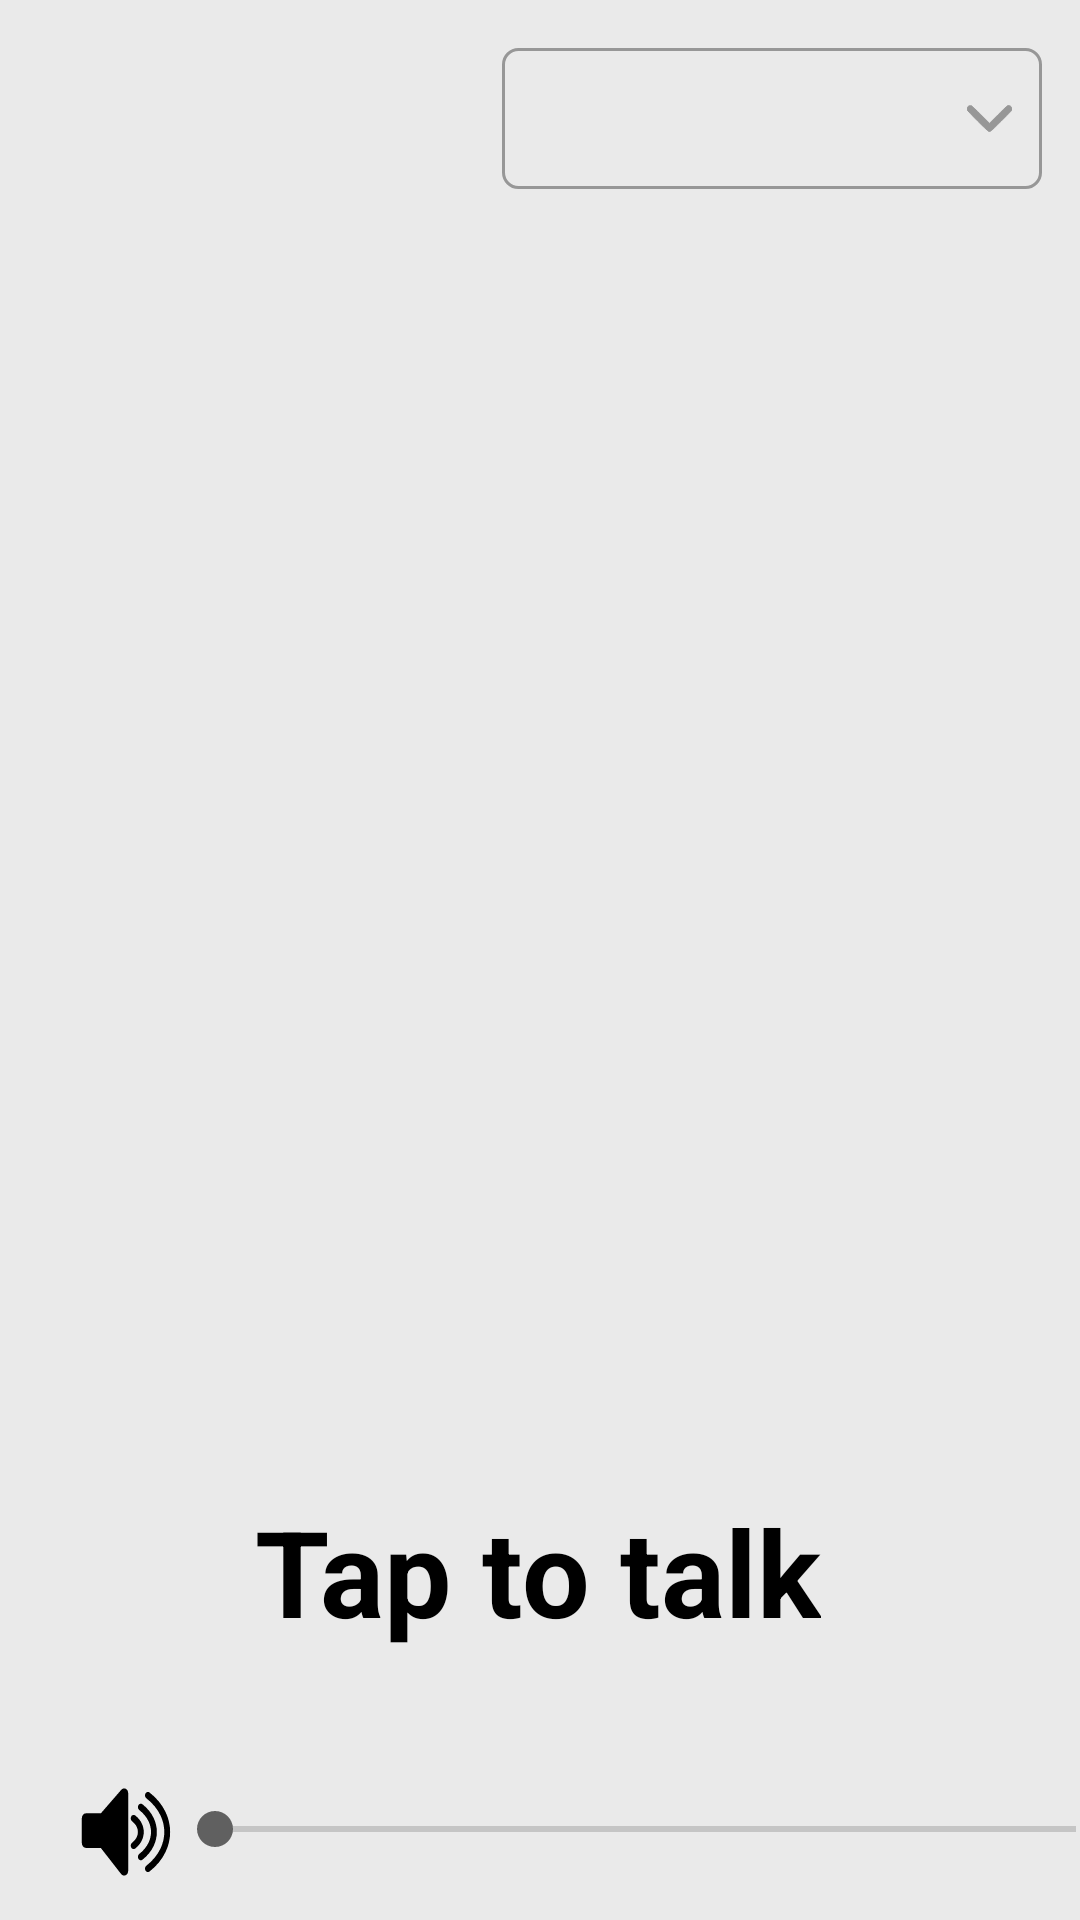

This screen was rendered from an Android layout file. Write that file and the resources it references.
<!-- AndroidManifest.xml: application theme Theme.WokiToki -->
<!-- res/layout/activity_home.xml -->
<?xml version="1.0" encoding="utf-8"?>
<androidx.constraintlayout.widget.ConstraintLayout xmlns:android="http://schemas.android.com/apk/res/android"
    xmlns:app="http://schemas.android.com/apk/res-auto"
    xmlns:tools="http://schemas.android.com/tools"
    android:id="@+id/homeact"
    style="@style/ScreenBackground"
    android:layout_width="match_parent"
    android:layout_height="match_parent"
    tools:context=".HomeActivity">

    <ImageButton
        android:id="@+id/bigwhitemic"
        android:layout_width="339dp"
        android:layout_height="337dp"
        android:layout_marginTop="132dp"
        android:background="@android:color/transparent"
        android:contentDescription="Click mo q"
        app:layout_constraintEnd_toEndOf="parent"
        app:layout_constraintStart_toStartOf="parent"
        app:layout_constraintTop_toTopOf="parent"
        app:srcCompat="@drawable/micbtn" />

    <TextView
        android:id="@+id/ttttext"
        style="@style/TextColor"
        android:layout_width="wrap_content"
        android:layout_height="wrap_content"
        android:layout_marginTop="28dp"
        android:text="Tap to talk"
        android:textSize="40dp"
        android:textStyle="bold"
        app:layout_constraintEnd_toEndOf="parent"
        app:layout_constraintHorizontal_bias="0.497"
        app:layout_constraintStart_toStartOf="parent"
        app:layout_constraintTop_toBottomOf="@+id/bigwhitemic" />


    <SeekBar
        android:id="@+id/seekBar2"
        android:layout_width="319dp"
        android:layout_height="50dp"
        android:layout_marginEnd="4dp"
        app:layout_constraintBottom_toBottomOf="parent"
        app:layout_constraintEnd_toEndOf="parent"
        app:layout_constraintHorizontal_bias="0.4"
        app:layout_constraintStart_toEndOf="@+id/speakerbtn"
        app:layout_constraintTop_toBottomOf="@+id/ttttext"
        app:layout_constraintVertical_bias="0.868" />

    <ImageButton
        android:id="@+id/speakerbtn"
        android:layout_width="52dp"
        android:layout_height="45dp"
        android:layout_marginStart="16dp"
        android:background="@android:color/transparent"
        android:contentDescription="Click mo q"
        app:layout_constraintBottom_toBottomOf="parent"
        app:layout_constraintStart_toStartOf="parent"
        app:layout_constraintTop_toBottomOf="@+id/ttttext"
        app:layout_constraintVertical_bias="0.842"
        app:srcCompat="@drawable/unmutedark" />

    <Spinner
        android:id="@+id/spinner1"
        android:layout_width="180dp"
        android:layout_height="47dp"
        android:layout_marginTop="16dp"
        android:background="@drawable/spinner_border"
        android:paddingLeft="8dp"
        android:paddingTop="8dp"
        android:paddingEnd="24dp"
        android:paddingRight="8dp"
        android:paddingBottom="8dp"
        app:layout_constraintEnd_toEndOf="parent"
        app:layout_constraintHorizontal_bias="0.93"
        app:layout_constraintStart_toStartOf="parent"
        app:layout_constraintTop_toTopOf="parent" />

</androidx.constraintlayout.widget.ConstraintLayout>
<!-- resources referenced by this layout -->
<resources>
  <!-- drawable spinner_border (drawable) -->
  <?xml version="1.0" encoding="utf-8"?>
  <layer-list xmlns:android="http://schemas.android.com/apk/res/android">
  
      <item>
          <shape>
              <corners android:radius="5dp"  />
              <stroke android:color="#979797" android:width="1dp" />
          </shape>
      </item>
  
      <item android:drawable="@drawable/drop"
          android:gravity="end|center_vertical"
          android:left="150dp"
          android:right="10dp"/>
  </layer-list>
  <!-- drawable unmutedark: vector/xml drawable (drawable, 15554 chars, omitted) -->
  <style name="ScreenBackground"><item name="android:background">#EAEAEA</item> </style>
  <style name="TextColor"><item name="android:textColor">@color/black</item> </style>
  <style name="Theme.WokiToki" parent="Theme.MaterialComponents.DayNight.DarkActionBar">
          
          <item name="colorPrimary">@color/white</item>
          <item name="colorPrimaryVariant">@color/white</item>
          <item name="colorOnPrimary">#454545</item>
          <item name="android:windowBackground">#EAEAEA</item>
          
          <item name="colorSecondary">#606060</item>
          <item name="colorSecondaryVariant">#454545</item>
          <item name="colorOnSecondary">@color/black</item>
          
          <item name="android:statusBarColor">?attr/colorPrimaryVariant</item>
          
      </style>
  <!-- drawable drop (drawable) -->
  <vector xmlns:android="http://schemas.android.com/apk/res/android"
      android:width="15dp"
      android:height="15dp"
      android:viewportWidth="200"
      android:viewportHeight="200">
    <path
        android:pathData="M180.5,43c-1.9,0.6 -16.5,14.5 -41.7,39.7l-38.8,38.8 -38.2,-38.2c-21.1,-20.9 -39.3,-38.6 -40.5,-39.2 -3.1,-1.6 -9.9,-1.4 -13.3,0.4 -5.9,3 -8.9,9.8 -7.5,16.7 1,4.9 90.3,94.4 95.6,95.8 8.1,2.2 7,3.1 55.7,-45.4 25,-24.8 46,-46.3 46.8,-47.8 5.7,-10.9 -6.1,-24.5 -18.1,-20.8z"
        android:fillColor="#979797"
        android:strokeColor="#979797"/>
  </vector>
  <!-- not gathered from this repository: default colours our renderer supplied (Android Studio template values) -->
  <color name="black">#FF000000</color>
  <color name="white">#FFFFFFFF</color>
</resources>
